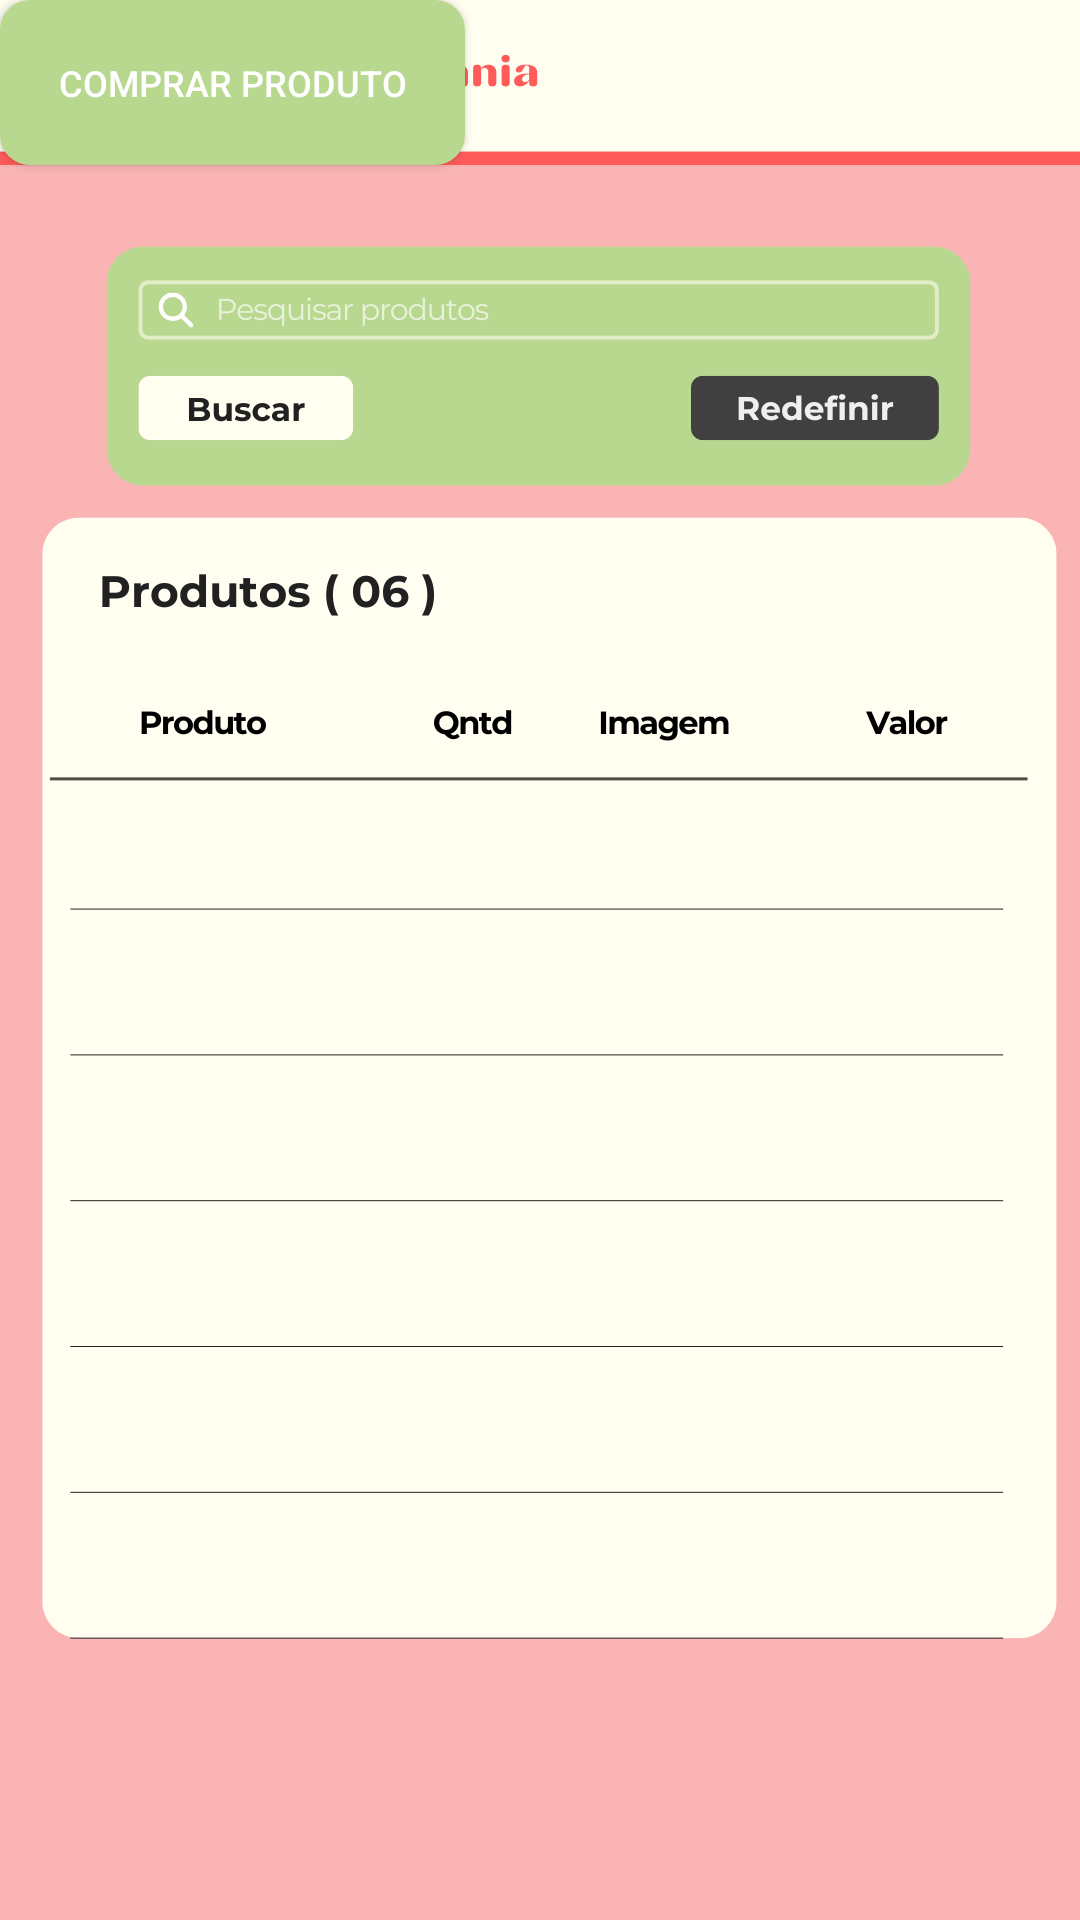

This screen was rendered from an Android layout file. Write that file and the resources it references.
<!-- AndroidManifest.xml: application theme Theme.Morangomania -->
<!-- res/layout/activity_listaproduto.xml -->
<?xml version="1.0" encoding="utf-8"?>
<androidx.constraintlayout.widget.ConstraintLayout xmlns:android="http://schemas.android.com/apk/res/android"
    xmlns:app="http://schemas.android.com/apk/res-auto"
    xmlns:tools="http://schemas.android.com/tools"
    android:id="@+id/main"
    android:layout_width="match_parent"
    android:layout_height="match_parent"
    tools:context=".MainActivity">

    <ImageView
        android:id="@+id/imageView4"
        android:layout_width="wrap_content"
        android:layout_height="wrap_content"
        app:layout_constraintBottom_toBottomOf="parent"
        app:layout_constraintEnd_toEndOf="parent"
        app:layout_constraintHorizontal_bias="1.0"
        app:layout_constraintStart_toStartOf="parent"
        app:layout_constraintTop_toTopOf="parent"
        app:layout_constraintVertical_bias="1.0"
        app:srcCompat="@drawable/img_lista_produtos" />

    <androidx.appcompat.widget.AppCompatButton
        android:id="@+id/button1"
        android:layout_width="155dp"
        android:layout_height="55dp"
        android:background="@drawable/btn_confirmacao"
        android:padding="15dp"
        android:text="Comprar Produto"
        android:textColor="#ffffff"
        android:textSize="12sp"
        tools:ignore="MissingConstraints"
        tools:layout_editor_absoluteX="222dp"
        tools:layout_editor_absoluteY="630dp" />


</androidx.constraintlayout.widget.ConstraintLayout>
<!-- resources referenced by this layout -->
<resources>
  <!-- drawable btn_confirmacao (drawable) -->
  <?xml version="1.0" encoding="utf-8"?>
  <selector xmlns:android="http://schemas.android.com/apk/res/android">
  
      <item>
          <shape>
              <solid android:color="#b9d88f"/>
              <corners android:radius="10dp"/>
          </shape>
      </item>
  </selector>
  <!-- drawable img_lista_produtos: png bitmap (drawable, 62818 bytes) -->
  <style name="Theme.Morangomania" parent="Base.Theme.Morangomania" />
  <style name="Base.Theme.Morangomania" parent="Theme.Material3.DayNight.NoActionBar">
          
          
      </style>
</resources>
